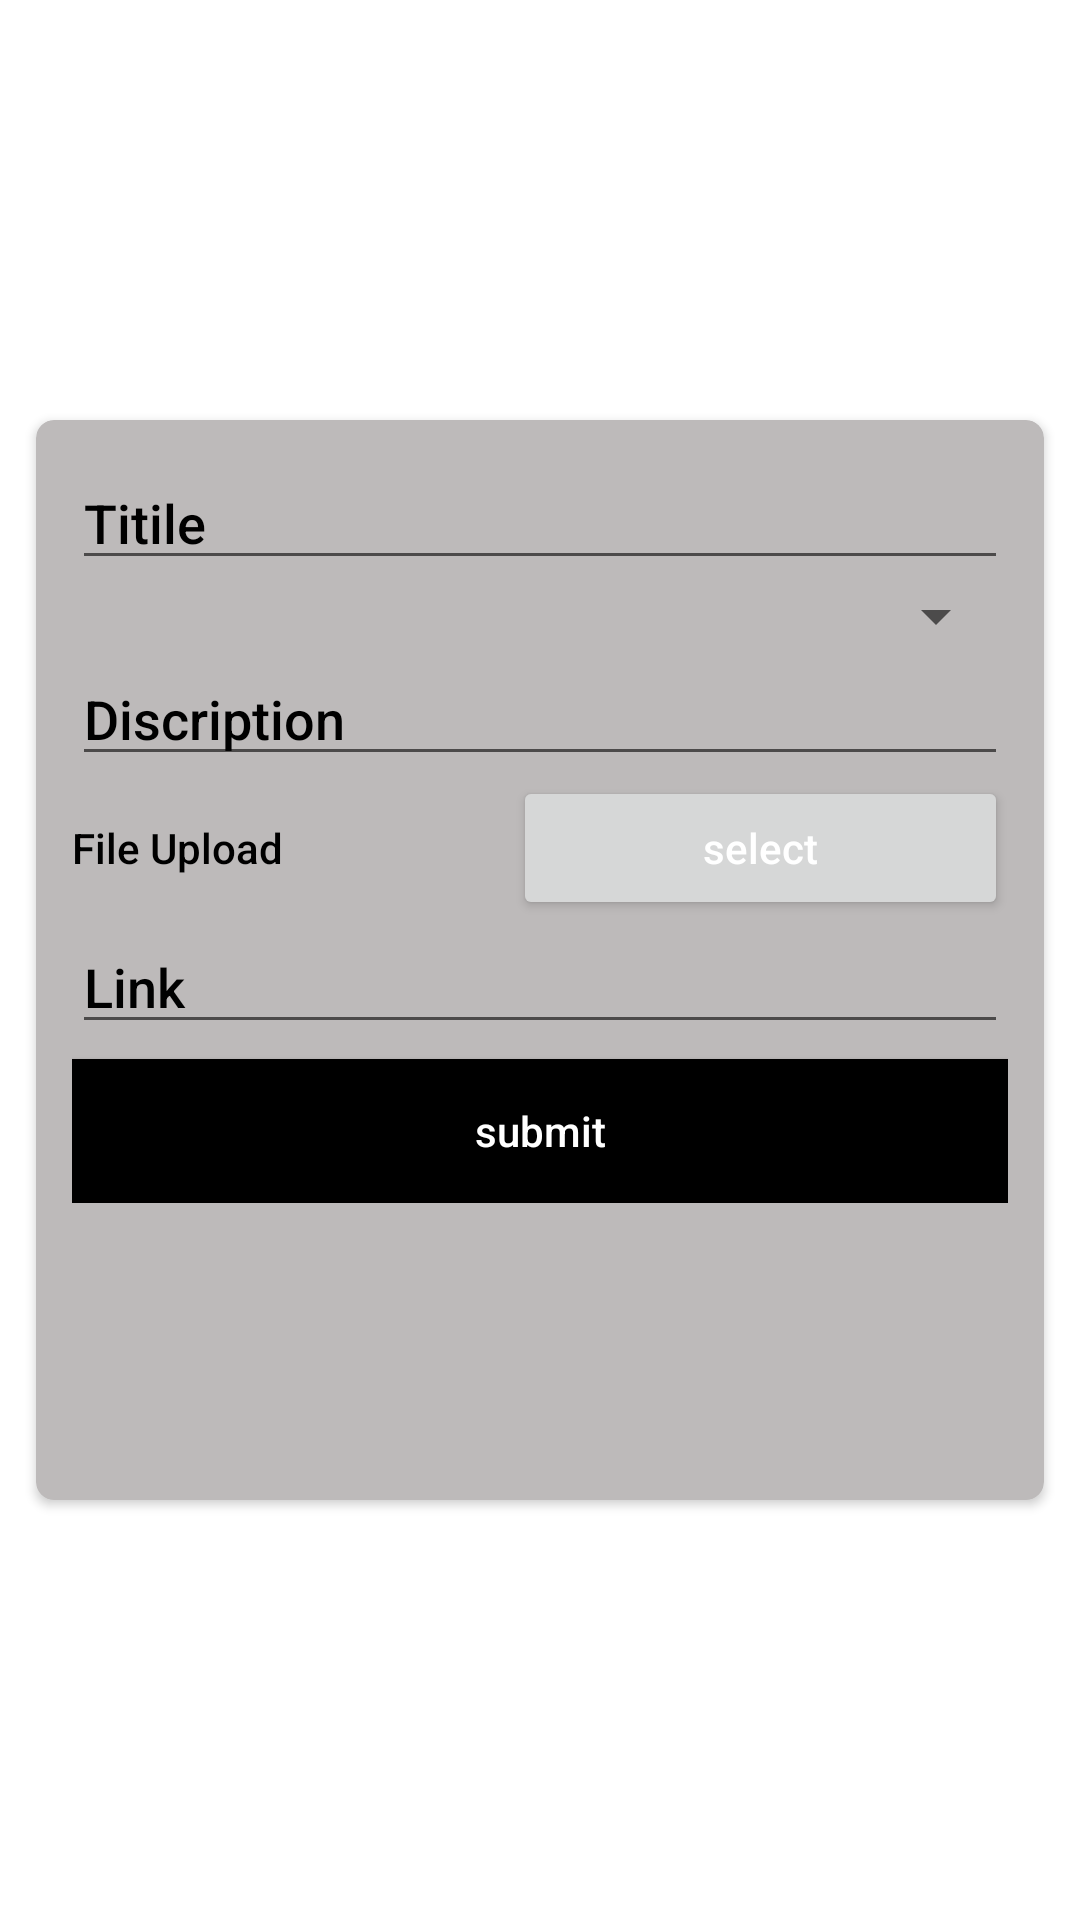

Reconstruct the res/layout file that produces this screen, plus the resources it refers to.
<!-- AndroidManifest.xml: application theme Theme.Rasayanm -->
<!-- res/layout/activity_add_notice_board.xml -->
<?xml version="1.0" encoding="utf-8"?>
<androidx.constraintlayout.widget.ConstraintLayout xmlns:android="http://schemas.android.com/apk/res/android"
    xmlns:app="http://schemas.android.com/apk/res-auto"
    xmlns:tools="http://schemas.android.com/tools"
    android:layout_width="match_parent"
    android:layout_height="match_parent"
    tools:context=".AddNoticeBoardActivity">

    <androidx.cardview.widget.CardView
        android:layout_width="match_parent"
        app:cardCornerRadius="6dp"
        android:elevation="30dp"
        android:layout_gravity="center"
        app:cardBackgroundColor="@color/black_acho"
        app:layout_constraintStart_toStartOf="parent"
        app:layout_constraintEnd_toEndOf="parent"
        app:layout_constraintTop_toTopOf="parent"
        app:layout_constraintBottom_toBottomOf="parent"
        android:padding="18dp"
        android:layout_margin="12dp"
        android:layout_height="360dp">

        <LinearLayout
            android:layout_width="match_parent"
            android:orientation="vertical"
            android:padding="12dp"
            android:layout_height="wrap_content">

           <EditText
               android:layout_width="match_parent"
               android:hint="Titile"
               android:id="@+id/edtTitle"
               android:textColor="@color/black"
               android:fontFamily="sans-serif-medium"
               android:textColorHint="@color/black"
               android:layout_height="wrap_content"/>

            <Spinner
                android:layout_width="match_parent"
                android:id="@+id/spinCategory"
                android:layout_gravity="center"
                android:textColorHint="@color/black"
                android:textColor="@color/black"
                android:fontFamily="sans-serif-medium"
                android:layout_height="wrap_content"/>

            <EditText
                android:layout_width="match_parent"
                android:hint="Discription"
                android:id="@+id/edtDiscuption"
                android:textColorHint="@color/black"
                android:textColor="@color/black"
                android:fontFamily="sans-serif-medium"
                android:layout_height="wrap_content"/>

            <LinearLayout
                android:layout_width="match_parent"
                app:layout_constraintStart_toStartOf="parent"
                android:id="@+id/linearLayout1"
                app:layout_constraintTop_toBottomOf="@+id/edtDiscuption"
                android:layout_height="wrap_content">

                <TextView
                    android:layout_width="wrap_content"
                    android:layout_weight="1"
                    android:hint="File Upload"
                    android:textColorHint="@color/black"
                    android:textColor="@color/black"
                    android:fontFamily="sans-serif-medium"
                    android:id="@+id/tvUrl"
                    android:layout_height="wrap_content"/>

                <Button
                    android:layout_width="wrap_content"
                    android:layout_weight="1"
                    android:text="select"
                    android:textColorHint="@color/white"
                    android:textColor="@color/white"
                    android:textAllCaps="false"
                    android:id="@+id/btnSelect"
                    android:layout_height="wrap_content"/>

            </LinearLayout>

            <EditText
                android:layout_width="match_parent"
                android:id="@+id/edtLink"
                android:hint="Link"
                android:textColorHint="@color/black"
                android:textColor="@color/black"
                android:fontFamily="sans-serif-medium"
                app:layout_constraintStart_toStartOf="parent"
                app:layout_constraintTop_toBottomOf="@+id/linearLayout1"
                android:layout_height="wrap_content"/>

            <Button
                android:layout_width="match_parent"
                android:text="submit"
                android:id="@+id/btnSubmit"
                android:textAllCaps="false"
                android:textColorHint="@color/white"
                android:textColor="@color/white"
                android:layout_marginTop="5dp"
                android:background="@color/black"
                app:layout_constraintTop_toBottomOf="@+id/edtLink"
                android:layout_height="wrap_content"/>

        </LinearLayout>



    </androidx.cardview.widget.CardView>
</androidx.constraintlayout.widget.ConstraintLayout>
<!-- resources referenced by this layout -->
<resources>
  <color name="black">#FF000000</color>
  <color name="black_acho">#BDBABA</color>
  <color name="white">#FFFFFFFF</color>
  <style name="Theme.Rasayanm" parent="Theme.MaterialComponents.DayNight.DarkActionBar">
          
          <item name="colorPrimary">@color/black</item>
          <item name="colorPrimaryVariant">#CEBF1C19</item>
          <item name="colorOnPrimary">@color/white</item>
          
          <item name="colorSecondary">@color/teal_200</item>
          <item name="colorSecondaryVariant">@color/Dark_red</item>
          <item name="colorOnSecondary">@color/black</item>
          
          <item name="android:statusBarColor" tools:targetApi="l">?attr/colorPrimaryVariant</item>
          
      </style>
  <color name="teal_200">#FF03DAC5</color>
  <color name="Dark_red">#D14242</color>
</resources>
